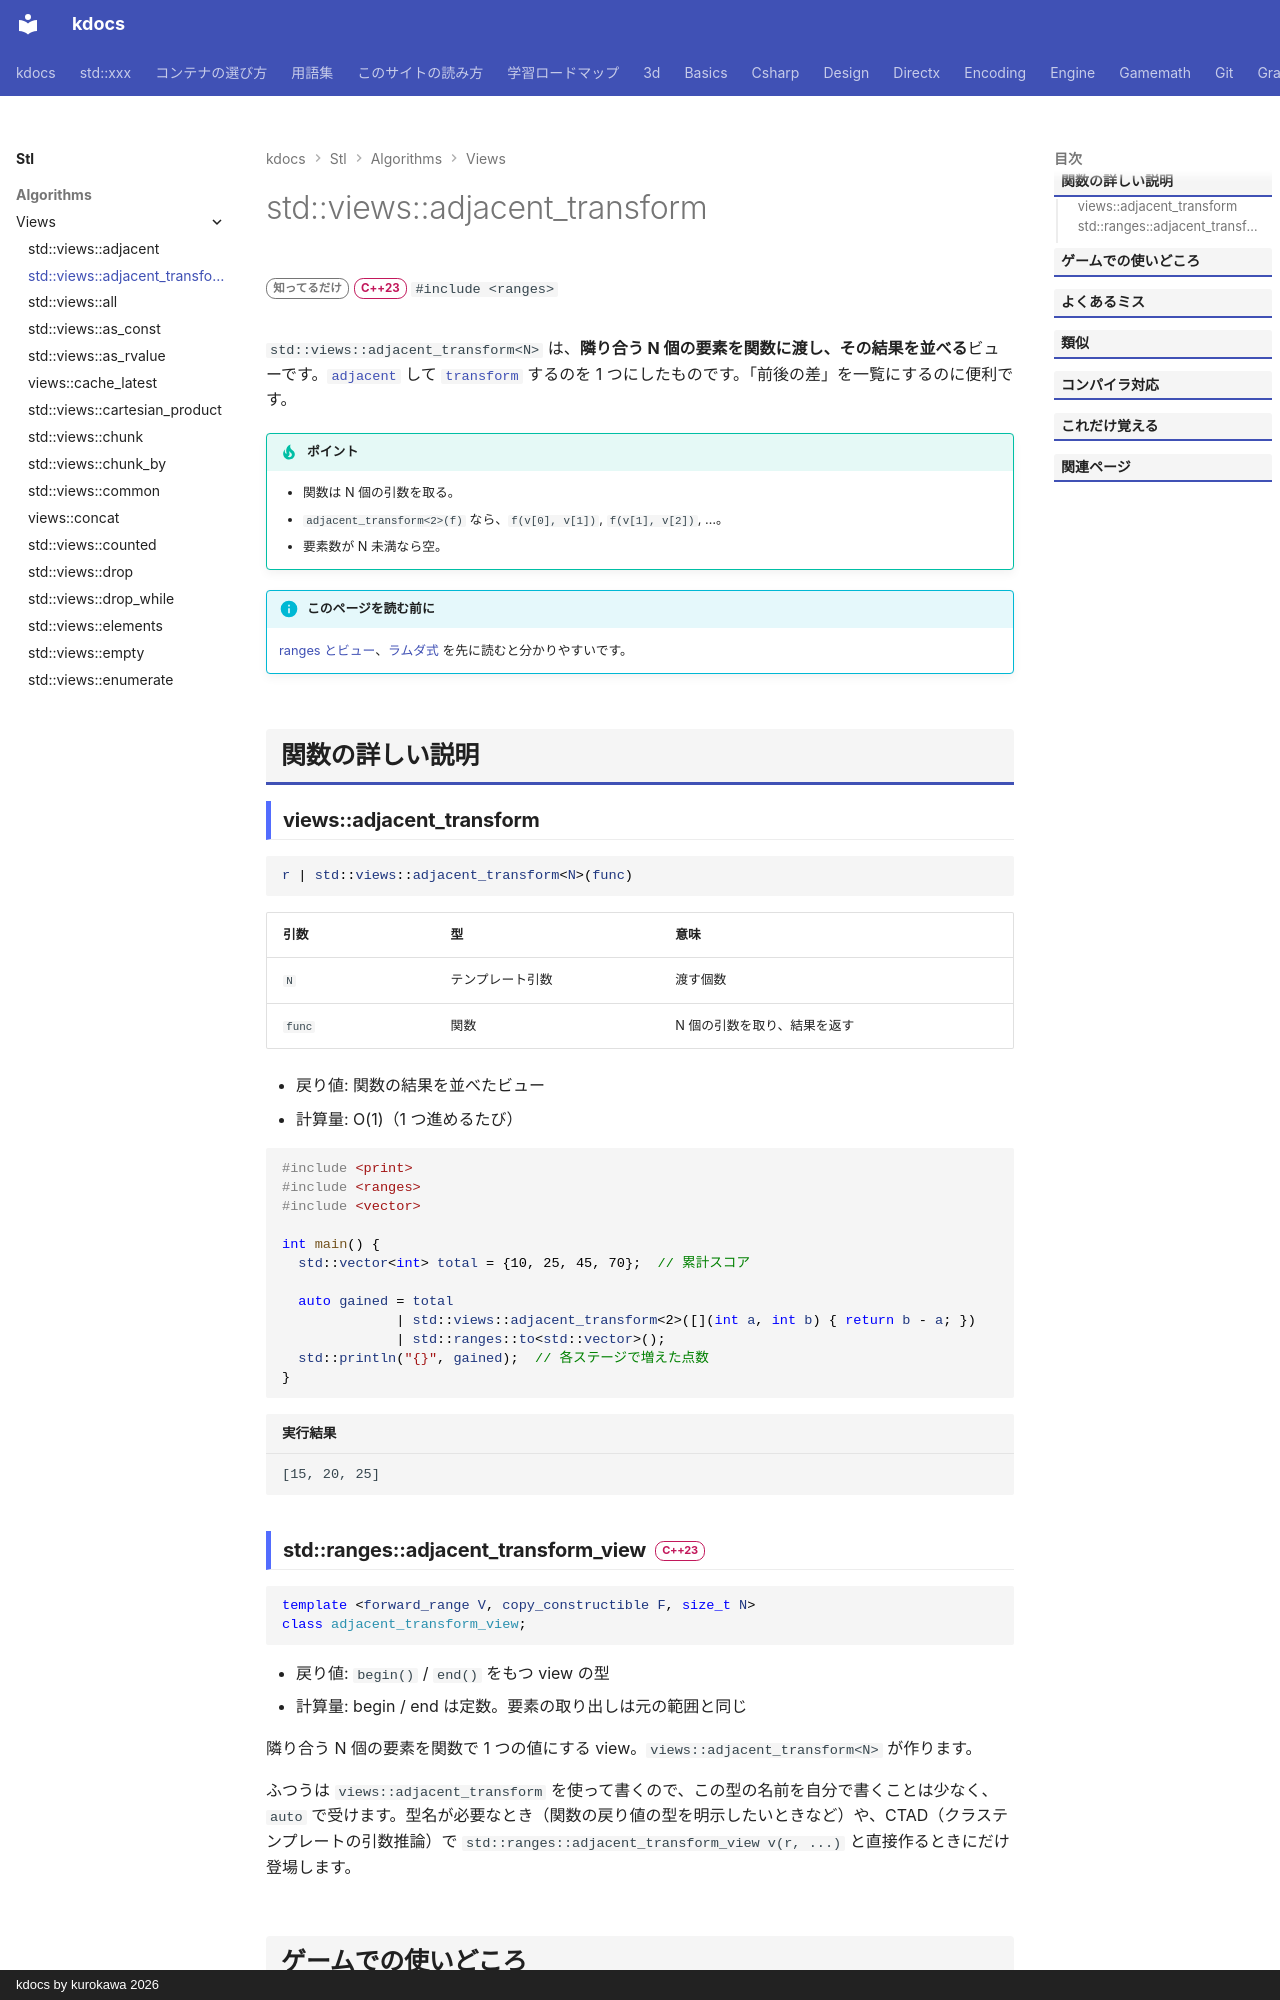

repository: qwzxdf/kdocs · page: stl/algorithms/views/adjacent_transform/index.html · generator: mkdocs · copyright: kdocs by kurokawa 2026

---
title: std::views::adjacent_transform
summary: "隣り合う n 個に関数を適用した結果を並べる。"
order: 34
group: ビュー（std::views）
tags:
  - アルゴリズム
---

# std::views::adjacent_transform

<div class="page-badges" markdown>
<span class="rank rank-rare">知ってるだけ</span>
<span class="ver ver-23">C++23</span>
`#include <ranges>`
</div>

`std::views::adjacent_transform<N>` は、**隣り合う N 個の要素を関数に渡し、その結果を並べる**ビューです。[`adjacent`](adjacent.md) して [`transform`](transform.md) するのを 1 つにしたものです。「前後の差」を一覧にするのに便利です。

!!! tip "ポイント"
    - 関数は N 個の引数を取る。
    - `adjacent_transform<2>(f)` なら、`f(v[0], v[1])`, `f(v[1], v[2])`, …。
    - 要素数が N 未満なら空。

!!! info "このページを読む前に"
    [ranges とビュー](../../../basics/ranges.md)、[ラムダ式](../../../basics/lambda.md) を先に読むと分かりやすいです。

## 関数の詳しい説明

### views::adjacent_transform {#adjacent_transform}

```cpp
r | std::views::adjacent_transform<N>(func)
```

| 引数 | 型 | 意味 |
| --- | --- | --- |
| `N` | テンプレート引数 | 渡す個数 |
| `func` | 関数 | N 個の引数を取り、結果を返す |

- 戻り値: 関数の結果を並べたビュー
- 計算量: O(1)（1 つ進めるたび）

```cpp
#include <print>
#include <ranges>
#include <vector>

int main() {
  std::vector<int> total = {10, 25, 45, 70};  // 累計スコア

  auto gained = total
              | std::views::adjacent_transform<2>([](int a, int b) { return b - a; })
              | std::ranges::to<std::vector>();
  std::println("{}", gained);  // 各ステージで増えた点数
}
```

```text title="実行結果"
[15, 20, 25]
```
